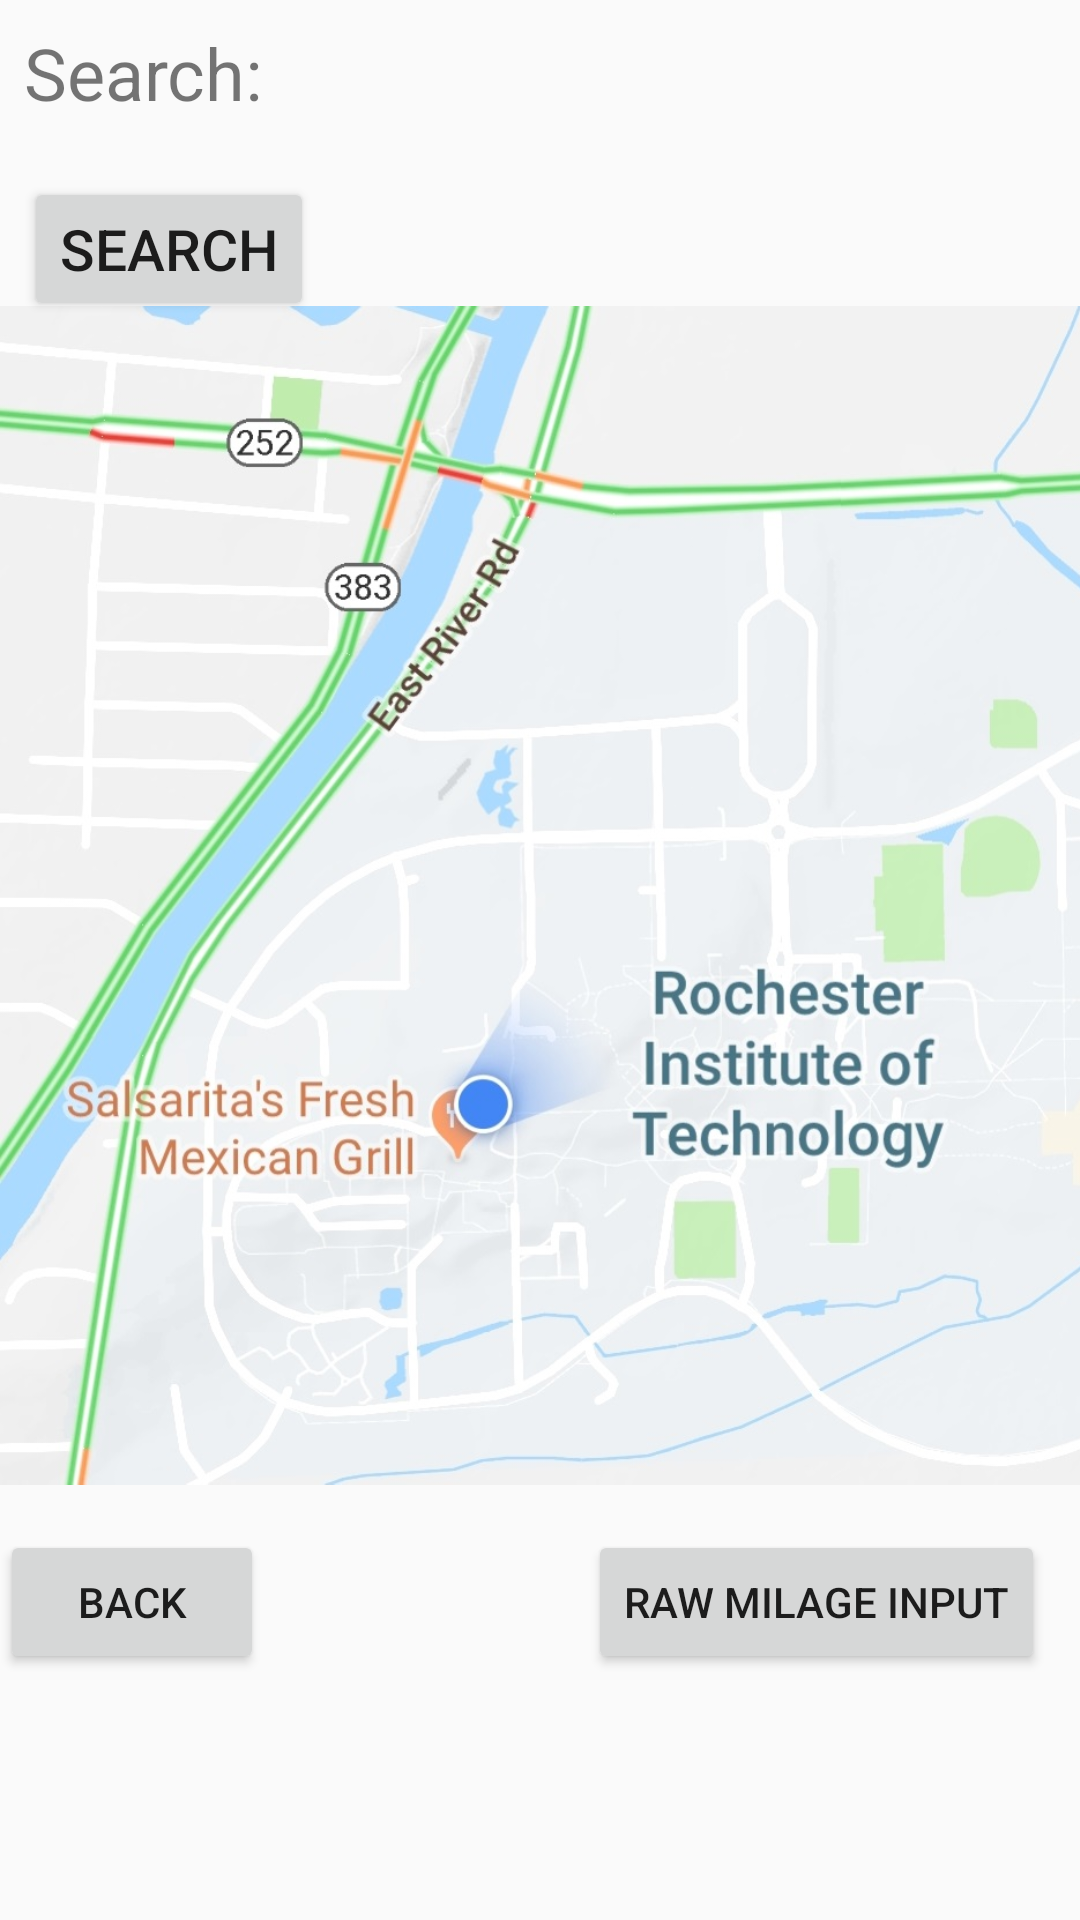

Write the Android layout XML for this screen, with the resource values it uses.
<!-- AndroidManifest.xml: application theme AppTheme -->
<!-- res/layout/activity_map_input.xml -->
<?xml version="1.0" encoding="utf-8"?>
<android.support.constraint.ConstraintLayout xmlns:android="http://schemas.android.com/apk/res/android"
    xmlns:app="http://schemas.android.com/apk/res-auto"
    xmlns:tools="http://schemas.android.com/tools"
    android:layout_width="match_parent"
    android:layout_height="match_parent"
    tools:context=".map_input">

    <ImageView
        android:id="@+id/imageView"
        android:layout_width="385dp"
        android:layout_height="423dp"
        app:layout_constraintStart_toStartOf="parent"
        app:layout_constraintTop_toBottomOf="@+id/textInputLayout7"
        app:srcCompat="@drawable/map" />

    <android.support.design.widget.TextInputLayout
        android:id="@+id/textInputLayout7"
        android:layout_width="252dp"
        android:layout_height="59dp"
        android:layout_marginEnd="16dp"
        android:layout_marginRight="16dp"
        android:layout_marginTop="28dp"
        app:layout_constraintEnd_toEndOf="parent"
        app:layout_constraintTop_toTopOf="parent">

    </android.support.design.widget.TextInputLayout>

    <TextView
        android:id="@+id/textView19"
        android:layout_width="120dp"
        android:layout_height="43dp"
        android:layout_marginLeft="8dp"
        android:layout_marginStart="8dp"
        android:layout_marginTop="8dp"
        android:text="Search:"
        android:textSize="24sp"
        app:layout_constraintStart_toStartOf="parent"
        app:layout_constraintTop_toTopOf="parent" />

    <Button
        android:id="@+id/button5"
        android:layout_width="wrap_content"
        android:layout_height="wrap_content"
        android:layout_marginLeft="8dp"
        android:layout_marginStart="8dp"
        android:layout_marginTop="8dp"
        android:text="Search"
        android:textSize="19sp"
        app:layout_constraintStart_toStartOf="parent"
        app:layout_constraintTop_toBottomOf="@+id/textView19" />

    <Button
        android:id="@+id/button6"
        android:layout_width="wrap_content"
        android:layout_height="wrap_content"
        android:text="Back"
        app:layout_constraintStart_toStartOf="parent"
        app:layout_constraintTop_toBottomOf="@+id/imageView" />

    <Button
        android:id="@+id/button29"
        android:layout_width="wrap_content"
        android:layout_height="wrap_content"
        android:layout_marginLeft="108dp"
        android:layout_marginStart="108dp"
        android:text="Raw Milage Input"
        app:layout_constraintStart_toEndOf="@+id/button6"
        app:layout_constraintTop_toBottomOf="@+id/imageView" />

</android.support.constraint.ConstraintLayout>
<!-- resources referenced by this layout -->
<resources>
  <!-- drawable map: jpg bitmap (drawable, 148564 bytes) -->
  <style name="AppTheme" parent="Base.Theme.AppCompat.Light.DarkActionBar">
          
          <item name="textInputStyle">@style/Widget.Design.TextInputLayout</item>
          <item name="colorPrimary">@color/colorPrimary</item>
          <item name="colorPrimaryDark">@color/colorPrimaryDark</item>
          <item name="colorAccent">@color/colorAccent</item>
      </style>
  <!-- not gathered from this repository: default colours our renderer supplied (Android Studio template values) -->
  <color name="colorPrimary">#FF6200EE</color>
  <color name="colorPrimaryDark">#FF3700B3</color>
  <color name="colorAccent">#FF03DAC5</color>
</resources>
